Image classification data set "datav2" (imlawcs/smart-trash-bin on GitHub). Class labels (5): metal, paper, plastic, trash cardboard, trash.

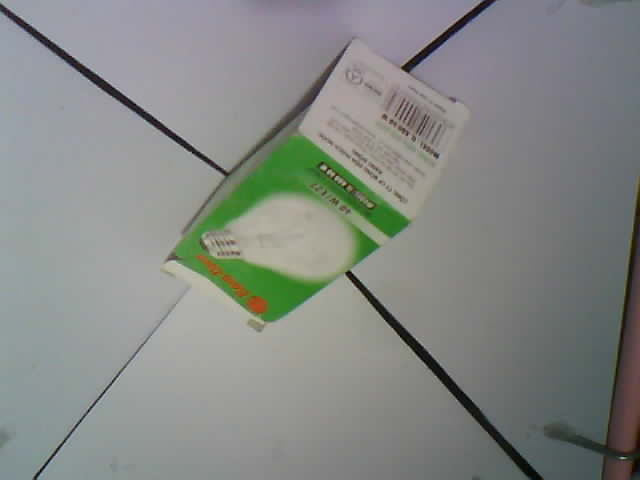
Label: trash

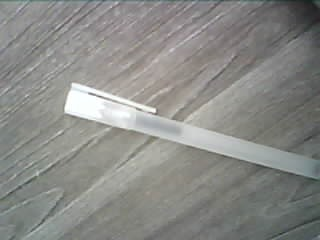
Label: plastic

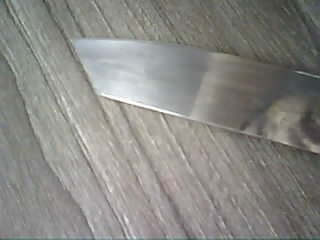
Label: metal

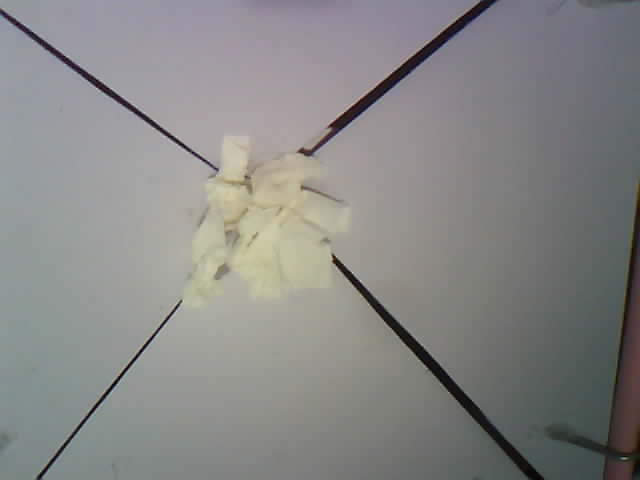
Label: trash

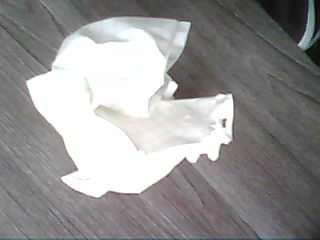
Label: paper

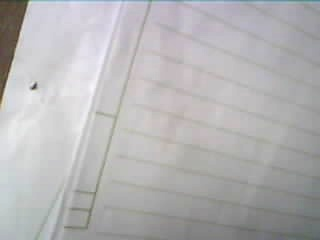
Label: paper
